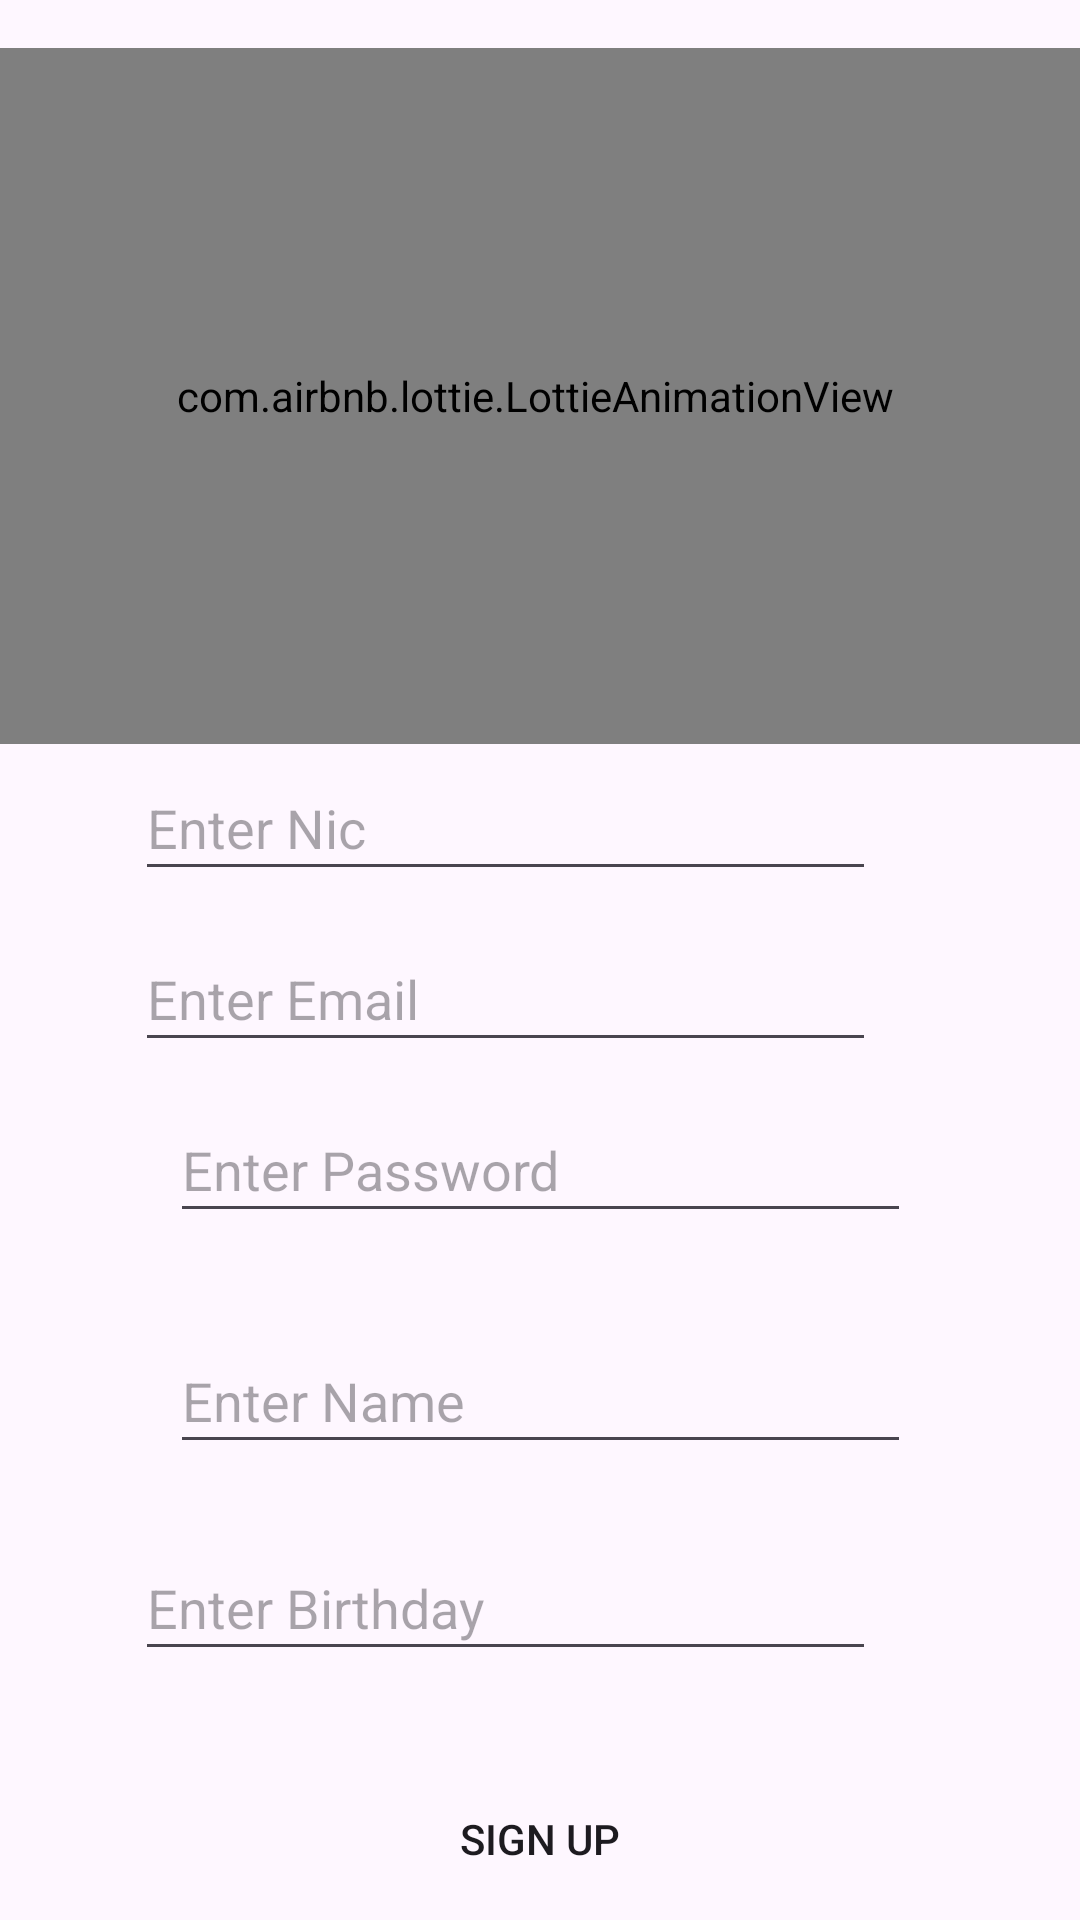

Reconstruct the res/layout file that produces this screen, plus the resources it refers to.
<!-- AndroidManifest.xml: application theme Theme.DreamTravel -->
<!-- res/layout/activity_sign_up_screen.xml -->
<?xml version="1.0" encoding="utf-8"?>
<androidx.constraintlayout.widget.ConstraintLayout xmlns:android="http://schemas.android.com/apk/res/android"
    xmlns:app="http://schemas.android.com/apk/res-auto"
    xmlns:tools="http://schemas.android.com/tools"
    android:layout_width="match_parent"
    android:layout_height="match_parent"
    tools:context=".SignUpScreen">


    <ProgressBar
        android:id="@+id/idLoadingPB"
        android:layout_width="113dp"
        android:layout_height="135dp"
        android:layout_gravity="center"

        android:layout_marginTop="21dp"
        android:visibility="invisible"
        app:layout_constraintEnd_toEndOf="parent"
        app:layout_constraintStart_toStartOf="parent"
        app:layout_constraintTop_toBottomOf="@+id/signupNic"
        tools:ignore="MissingConstraints" />

    <EditText
        android:id="@+id/signupEmail"
        android:layout_width="247dp"
        android:layout_height="45dp"
        android:layout_marginStart="80dp"
        android:layout_marginTop="12dp"
        android:layout_marginEnd="80dp"
        android:ems="10"
        android:hint="Enter Email"
        android:inputType="textEmailAddress"
        app:layout_constraintEnd_toEndOf="parent"
        app:layout_constraintHorizontal_bias="0.75"
        app:layout_constraintStart_toStartOf="parent"
        app:layout_constraintTop_toBottomOf="@+id/signupNic"
        tools:ignore="TouchTargetSizeCheck,SpeakableTextPresentCheck" />


    <EditText
        android:id="@+id/signupName"
        android:layout_width="247dp"
        android:layout_height="45dp"
        android:layout_marginStart="80dp"
        android:layout_marginTop="32dp"
        android:layout_marginEnd="80dp"
        android:ems="10"
        android:hint="Enter Name"
        app:layout_constraintEnd_toEndOf="parent"
        app:layout_constraintStart_toStartOf="parent"
        app:layout_constraintTop_toBottomOf="@+id/signupPass"
        tools:ignore="TouchTargetSizeCheck,SpeakableTextPresentCheck" />

    <EditText
        android:id="@+id/signupBirthday"
        android:layout_width="247dp"
        android:layout_height="45dp"
        android:layout_marginStart="80dp"
        android:layout_marginTop="24dp"
        android:layout_marginEnd="80dp"
        android:ems="10"
        android:hint="Enter Birthday"
        android:focusable="false"
        android:clickable="true"
        app:layout_constraintEnd_toEndOf="parent"
        app:layout_constraintHorizontal_bias="0.75"
        app:layout_constraintStart_toStartOf="parent"
        app:layout_constraintTop_toBottomOf="@+id/signupName"
        tools:ignore="TouchTargetSizeCheck,SpeakableTextPresentCheck" />


    <EditText
        android:id="@+id/signupPass"
        android:layout_width="247dp"
        android:layout_height="45dp"
        android:layout_marginStart="80dp"
        android:layout_marginTop="12dp"
        android:layout_marginEnd="80dp"
        android:ems="10"
        android:hint="Enter Password"
        android:inputType="textPassword"
        app:layout_constraintEnd_toEndOf="parent"
        app:layout_constraintStart_toStartOf="parent"
        app:layout_constraintTop_toBottomOf="@+id/signupEmail"
        tools:ignore="SpeakableTextPresentCheck,TouchTargetSizeCheck" />

    <EditText
        android:id="@+id/signupNic"
        android:layout_width="247dp"
        android:layout_height="45dp"
        android:layout_marginStart="80dp"
        android:layout_marginTop="4dp"
        android:layout_marginEnd="80dp"
        android:ems="10"
        android:hint="Enter Nic"
        android:inputType="textCapCharacters"
        app:layout_constraintEnd_toEndOf="parent"
        app:layout_constraintHorizontal_bias="0.75"
        app:layout_constraintStart_toStartOf="parent"
        app:layout_constraintTop_toBottomOf="@+id/logoLottieAnimation"
        tools:ignore="TouchTargetSizeCheck,SpeakableTextPresentCheck" />

    <Button
        android:id="@+id/signupbtn"
        android:layout_width="121dp"
        android:layout_height="48dp"
        android:layout_marginStart="100dp"
        android:layout_marginTop="32dp"
        android:layout_marginEnd="100dp"
        android:background="@drawable/btn_green_gradient"
        android:gravity="center"
        android:text="SIGN UP"
        app:backgroundTint="@null"
        app:layout_constraintEnd_toEndOf="parent"
        app:layout_constraintStart_toStartOf="parent"
        app:layout_constraintTop_toBottomOf="@+id/signupBirthday" />

    <com.airbnb.lottie.LottieAnimationView
        android:id="@+id/logoLottieAnimation"
        android:layout_width="510dp"
        android:layout_height="232dp"
        android:layout_marginStart="16dp"
        android:layout_marginTop="16dp"
        android:layout_marginEnd="16dp"
        app:layout_constraintEnd_toEndOf="parent"
        app:layout_constraintHorizontal_bias="0.512"
        app:layout_constraintStart_toStartOf="parent"
        app:layout_constraintTop_toTopOf="parent"
        app:lottie_autoPlay="true"
        app:lottie_loop="true"
        app:lottie_rawRes="@raw/logo" />

    

    

    <TextView
        android:id="@+id/loginpath"
        android:layout_width="wrap_content"
        android:layout_height="wrap_content"
        android:layout_marginStart="80dp"
        android:layout_marginEnd="80dp"
        android:gravity="center"
        android:text="Already Registered ? Sign in"
        android:textSize="20sp"
        app:layout_constraintEnd_toEndOf="parent"
        app:layout_constraintHorizontal_bias="1.0"
        app:layout_constraintStart_toStartOf="parent"
        app:layout_constraintTop_toBottomOf="@+id/signupbtn"     />

















</androidx.constraintlayout.widget.ConstraintLayout>
<!-- resources referenced by this layout -->
<resources>
  <style name="Theme.DreamTravel" parent="Base.Theme.DreamTravel" />
  <style name="Base.Theme.DreamTravel" parent="Theme.Material3.DayNight.NoActionBar">
          
          
      </style>
</resources>
